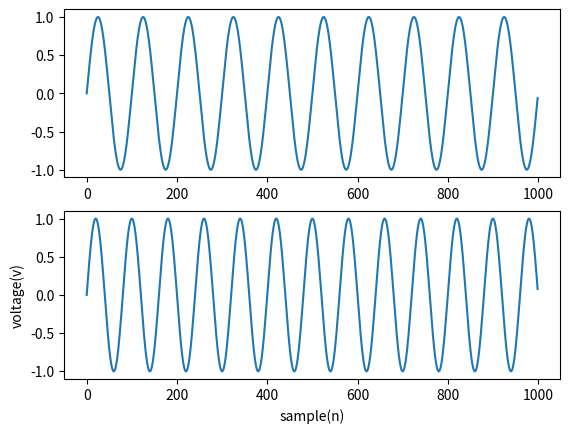

Recreate this plot in Python.
import matplotlib.pyplot as plt
import matplotlib.pyplot as plt
import numpy as np
Fs=500
f=5
sample =1000
x=np.arange (sample)
y=np.sin(2 * np.pi*f*x/Fs)
plt.subplot(211)
plt.plot(x,y)

Fs1=400
f1=5
sample=1000
a=np.arange(sample)
b=np.sin(2*np.pi*f*x/Fs1)
plt.subplot(212)
plt.plot(a,b)


plt.xlabel('sample(n)')
plt.ylabel('voltage(v)')
plt.show( )